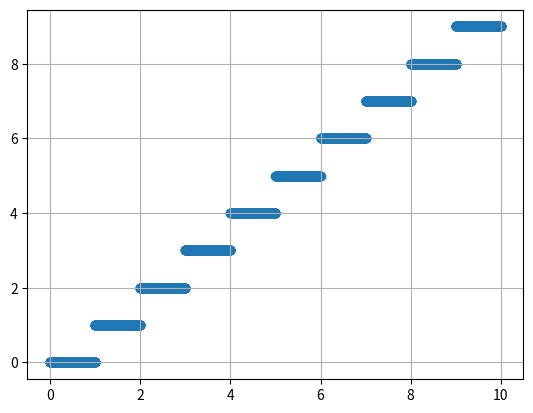

This figure's Python source:
import time
import matplotlib.pyplot as plt

# this is a way to realize a "stair" function, where x gets rounded to the last integer

def f(max, step):
    start =time.time()
    i = 0
    x = []
    y = []
    while i < max:
        #print(str(i) + ": " + str( i-(i%1) ))
        y.append(i - (i%1))
        x.append(i)
        i += step

    print("It took " + str(time.time() - start) + " seconds")

    plt.scatter(x,y)
    plt.grid(True)
    plt.show()

f(10, 0.001)